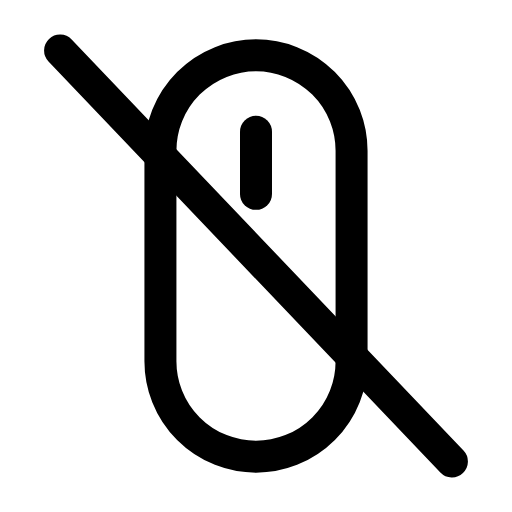
t = 0.00 s
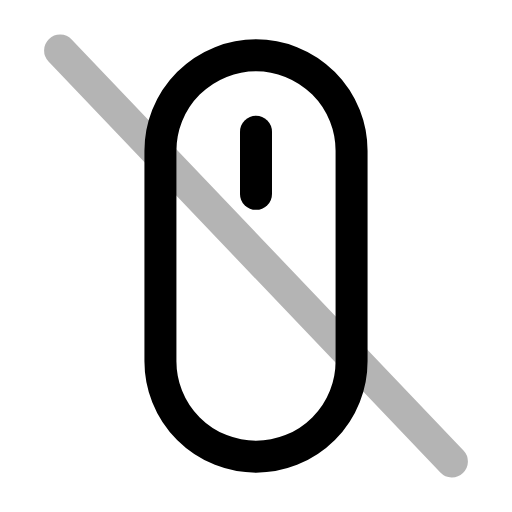
t = 0.26 s
t = 0.50 s: frame unchanged from t = 0.00 s, image omitted
t = 0.78 s: frame unchanged from t = 0.00 s, image omitted
t = 1.06 s: frame unchanged from t = 0.00 s, image omitted
t = 1.33 s: frame unchanged from t = 0.00 s, image omitted

The animated SVG that drew these frames (rendered in a browser with its animation timeline set to each time). Animation: 1 SMIL element (animate=1); one cycle of 1.60 s, repeats indefinitely.

<svg xmlns="http://www.w3.org/2000/svg" width="24" height="24" viewBox="0 0 24 24" fill="none"><g transform="translate(-1.44 -1.44) scale(1.12)"><rect stroke="currentColor" stroke-width="1.339" stroke-linecap="round" stroke-linejoin="round" fill="none" x="8" y="3.6" width="8" height="16.8" rx="4"></rect><line stroke="currentColor" stroke-width="1.339" stroke-linecap="round" stroke-linejoin="round" fill="none" x1="12" x2="12" y1="6.8" y2="9.4"></line><line stroke="currentColor" stroke-width="1.339" stroke-linecap="round" stroke-linejoin="round" fill="none" x1="3.8" x2="20.2" y1="3.4" y2="20.6"><animate attributeName="opacity" values="1;1;0.15;1;1;1;1;0.15;1;1;1" keyTimes="0;0.144;0.207;0.27;0.45;0.6;0.72;0.762;0.804;0.9;1" dur="1.6s" repeatCount="indefinite" calcMode="spline" keySplines="0.16 1 0.3 1;0.16 1 0.3 1;0.16 1 0.3 1;0.16 1 0.3 1;0.16 1 0.3 1;0.16 1 0.3 1;0.16 1 0.3 1;0.16 1 0.3 1;0.16 1 0.3 1;0.16 1 0.3 1"/></line></g></svg>
